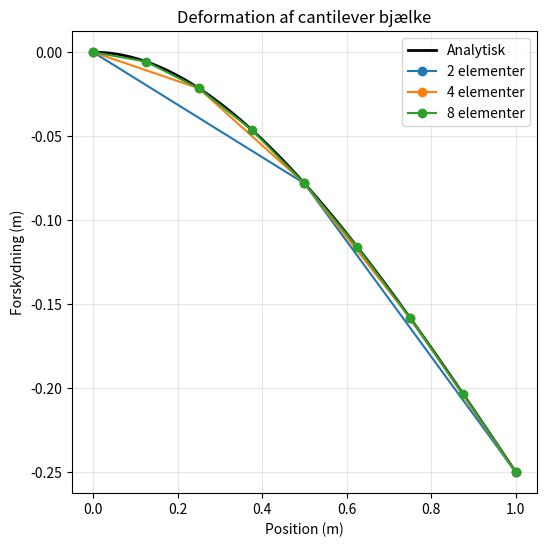

The script that saved this image:
import numpy as np
import matplotlib.pyplot as plt

# Validering af FEM for cantilever bjælke ved fri ende
def create_global_stiffness_matrix(n_elements, L_total, E, I):
    """
    Opretter global stivhedsmatrix for cantilever bjælke med n_elements
    
    Parameters:
    n_elements: antal elementer
    L_total: total længde af bjælke
    E: Young's modulus
    I: Inertimoment
    """
    
    # Beregn elementlængde
    Le = L_total / n_elements
    
    # Antal noder og DOFs
    n_nodes = n_elements + 1
    n_dofs = n_nodes * 2  # 2 DOFs per node (u, theta)
    
    print(f"Antal elementer: {n_elements}")
    print(f"Antal noder: {n_nodes}")
    print(f"Elementlængde: {Le:.3f} m")
    print(f"Total DOFs: {n_dofs}")
    
    # Konstantfaktor
    factor = (E * I) / (Le ** 3)
    
    # Lokal stivhedsmatrix (normaliseret)
    k_local_base = np.array([
        [12,    6*Le,   -12,    6*Le],
        [6*Le,  4*Le**2, -6*Le,  2*Le**2],
        [-12,   -6*Le,   12,    -6*Le],
        [6*Le,  2*Le**2, -6*Le,  4*Le**2]
    ])
    
    # Skaleret lokal matrix
    k_local = factor * k_local_base
    
    # Initialiser global matrix
    K_global = np.zeros((n_dofs, n_dofs))
    
    # Samling af elementer
    for elem in range(n_elements):
        # DOFs for dette element (node i og i+1)
        node_i = elem
        node_j = elem + 1
        
        # DOF indices: hver node har 2 DOFs (u, theta)
        dofs = [2*node_i, 2*node_i+1, 2*node_j, 2*node_j+1]
        
        # Indsæt lokal matrix i global matrix
        for i in range(4):
            for j in range(4):
                K_global[dofs[i], dofs[j]] += k_local[i, j]
    
    return K_global, Le, factor

def solve_fem(K_global, force_value, force_node):
    n_dofs = K_global.shape[0]
    f = np.zeros(n_dofs)
    # Påfør en hvis kraft i lodret(nedad) forskydning (u) på noden force_node
    f[2 * force_node] = force_value
    
    # Fastspænding ved node 0: frihedsgrader 0 og 1 er låst, så dem gider vi ikke regne med
    free_dofs = list(range(2, n_dofs))
    
    K_reduced = K_global[np.ix_(free_dofs, free_dofs)]
    f_reduced = f[free_dofs]
    
    # Løs for displaceringer ved frie frihedsgrader
    d_reduced = np.linalg.solve(K_reduced, f_reduced)
    
    d_complete = np.zeros(n_dofs)
    d_complete[free_dofs] = d_reduced
    
    return d_complete

# Sammelinging med analytisk løsning som lært i folkeskolen
def analytical_solution(P, L, E, I, x):
    """
    Analytisk løsning for cantilever bjælke
    """
    return (P * x**2) / (6 * E * I) * (3*L - x)

# Test med forskellige antal elementer
L_total = 1.0  # m
E = 200e9      # Pa
I = 6.67e-10   # m^4
force = -100   # N negativ kraft dvs en nedadgående kraft

print("="*60)
print("SAMMENLIGNING AF FORSKELLIGE ELEMENT-ANTAL")
print("="*60)

results = {}

for n_elem in [2, 4, 8]:
    print(f"\n--- {n_elem} ELEMENTER ---")
    
    # Opret global matrix
    K, Le, factor = create_global_stiffness_matrix(n_elem, L_total, E, I)
    
    print(f"\nGlobal stivhedsmatrix shape: {K.shape}")
    if n_elem == 2:
        print("Global matrix (kun for 2 elementer):")
        np.set_printoptions(precision=1, suppress=True)
        print(K)
    
    # Løs systemet (kraft på fri ende - sidste node)
    d = solve_fem(K, force, n_elem)  # Kraft på sidste node
    
    # Udtræk forskydninger ved noderne
    nodes_x = np.linspace(0, L_total, n_elem + 1)
    displacements = d[::2]  # Hver anden værdi (kun u, ikke theta)
    
    # Gem resultater
    results[n_elem] = {
        'nodes_x': nodes_x,
        'displacements': displacements,
        'tip_displacement': displacements[-1]
    }
    
    print(f"Forskydning ved fri ende: {displacements[-1]:.6f} m")

# Analytisk løsning ved fri ende
analytical_tip = analytical_solution(force, L_total, E, I, L_total) 
print(f"\nAnalytisk løsning ved fri ende: {analytical_tip:.6f} m")

print("\n" + "="*60)
print("KONVERGENS ANALYSE")
print("="*60)

for n_elem in [2, 4, 8]:
    tip_disp = results[n_elem]['tip_displacement']
    error = abs(tip_disp - analytical_tip) / abs(analytical_tip) * 100
    print(f"{n_elem:2d} elementer: u_tip = {tip_disp:.6f} m, Fejl = {error:.2f}%")

# Plot resultater
plt.figure(figsize=(6, 6))

# Plot 1: Deformation sammenligning

x_analytical = np.linspace(0, L_total, 100)
u_analytical = [analytical_solution(force, L_total, E, I, x) for x in x_analytical]


plt.plot(x_analytical, u_analytical, 'k-', linewidth=2, label='Analytisk')

for n_elem in [2, 4, 8]:
    data = results[n_elem]
    plt.plot(data['nodes_x'], data['displacements'], 'o-', 
             label=f'{n_elem} elementer', markersize=6)

plt.xlabel('Position (m)')
plt.ylabel('Forskydning (m)')
plt.title('Deformation af cantilever bjælke')
plt.legend()
plt.grid(True, alpha=0.3)

# så skal den vises
plt.show()
